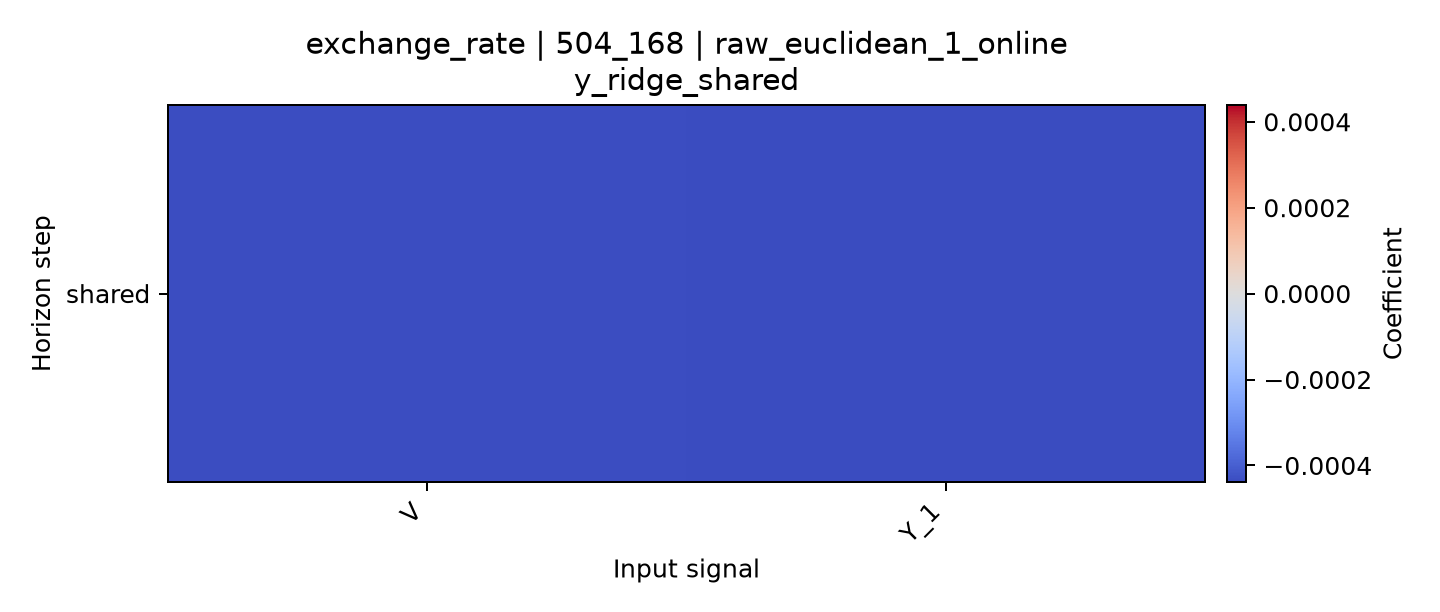

Source data for this figure (header and first rows):
horizon, V, Y_1
shared, -0.0004343, -0.000439
